Run: headless pygame with SDL's dummy video driver; simulated clock (each Clock.tick advances the game by its frame time, no real sleeping); random seed 0; keys injected as events and as key.get_pressed() state; no mouse input.
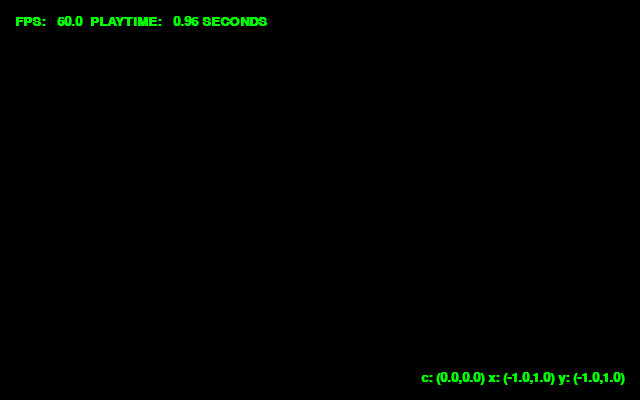
Frame 1 of 4 · flips 1–60 · no input
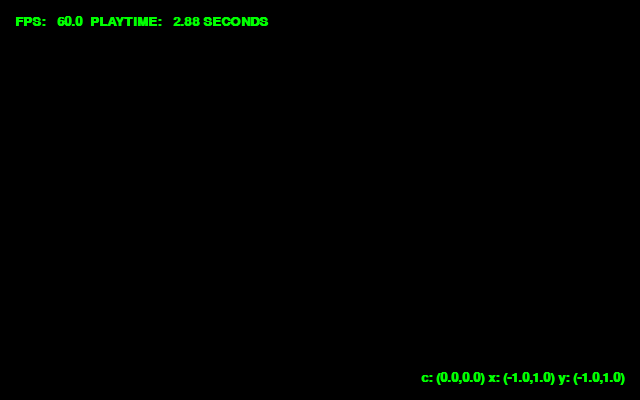
Frame 2 of 4 · flips 61–180 · tapped SPACE, RETURN · held RIGHT (→), D
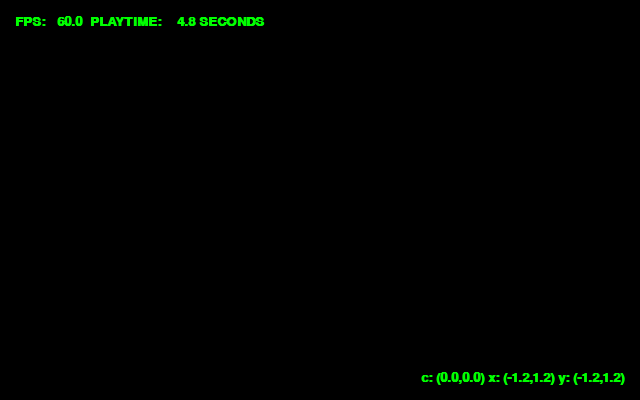
Frame 3 of 4 · flips 181–300 · held DOWN (↓), S
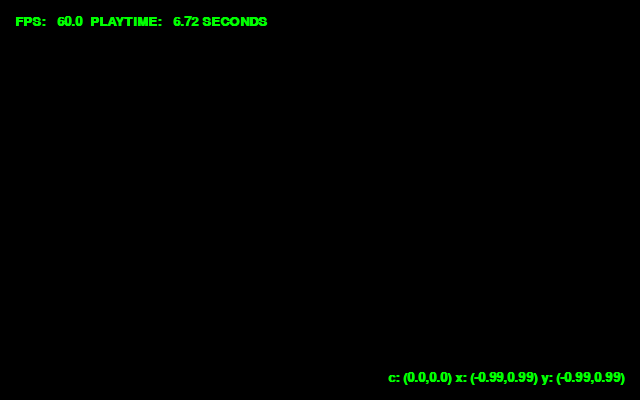
Frame 4 of 4 · flips 301–420 · held LEFT (←), A, UP (↑), W

The pygame program that drew these frames:

"""
002_display_fps_pretty.py

Display framerate and playtime.
Works with Python 2.7 and 3.3+.

URL:     http://thepythongamebook.com/en:part2:pygame:step002
Author:  yipyip
License: Do What The Fuck You Want To Public License (WTFPL)
         See http://sam.zoy.org/wtfpl/
"""
import pygame


class coords(tuple):
    def __str__(self):
        return "(" + ",".join(f"{float(v):.2}" for v in self) + ")"

class view(object):
    def __init__(self, width=640, height=400, fps=30):
        pygame.init()
        pygame.display.set_caption("Press ESC to quit")
        self.width = width
        self.height = height
        self.screen = pygame.display.set_mode((self.width, self.height), pygame.DOUBLEBUF)
        self.background = pygame.Surface(self.screen.get_size()).convert()
        self.clock = pygame.time.Clock()
        self.fps = fps
        self.playtime = 0.0
        self.font = pygame.font.SysFont('mono', 20, bold=True)

        self.c = coords((0, 0))
        self.s = (coords((-1, 1)), coords((-1, 1)))

    def zoom(self, f="in"):
        x, y = self.s
        xx = (x[1] - x[0])*0.2
        yy = (y[1] - y[0])*0.2
        if "in" == f:
            self.s = (coords((x[0] + xx/2, x[1] - xx/2)),
                      coords((y[0] + yy/2, y[1] - yy/2)))
        elif "out" == f:
            self.s = (coords((x[0] - xx*0.6, x[1] + xx*0.6)),
                      coords((y[0] - yy*0.6, y[1] + yy*0.6)))

    def run(self):
        running = True
        while running:
            for event in pygame.event.get():
                if event.type == pygame.QUIT:
                    running = False
                elif event.type == pygame.KEYDOWN:
                    if event.key == pygame.K_ESCAPE:
                        running = False
                    elif event.key == pygame.K_UP:
                        self.zoom("in")
                    elif event.key == pygame.K_DOWN:
                        self.zoom("out")

            milliseconds = self.clock.tick(self.fps)
            self.playtime += milliseconds / 1000.0
            self.text_topleft(f"FPS: {self.clock.get_fps():6.3}  PLAYTIME: {self.playtime:6.3} SECONDS")

            self.text_botright(f"c: {self.c} x: {self.s[0]} y: {self.s[1]}")

            pygame.display.flip()
            self.screen.blit(self.background, (0, 0))

        pygame.quit()

    def text_topleft(self, text):
        fw, fh = self.font.size(text)
        surface = self.font.render(text, True, (0, 255, 0))
        self.screen.blit(surface, (15, 15))
    
    def text_botright(self, text):
        fw, fh = self.font.size(text)
        surface = self.font.render(text, True, (0, 255, 0))
        self.screen.blit(surface, (self.width - 15 - fw, self.height - 15 - fh))

if __name__ == '__main__':
    view(640, 400, 60).run()
